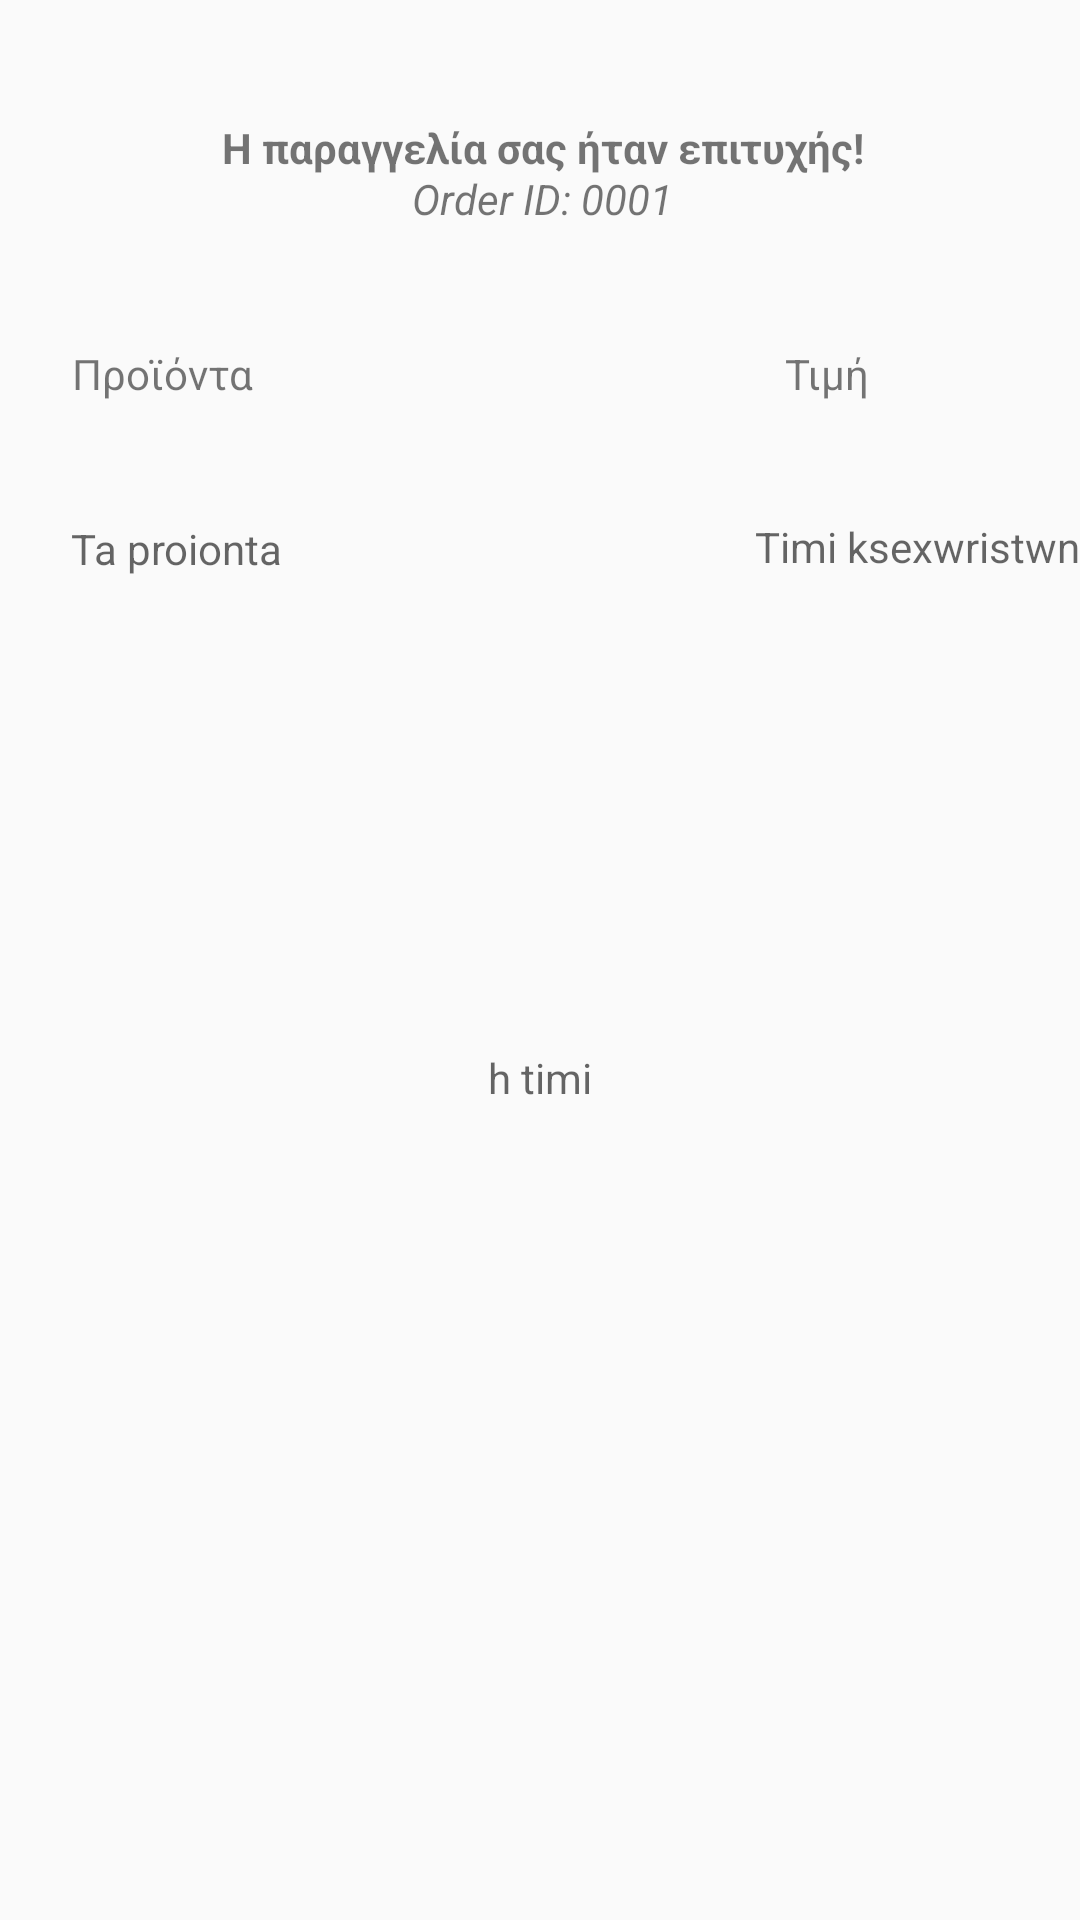

Reconstruct the res/layout file that produces this screen, plus the resources it refers to.
<!-- AndroidManifest.xml: application theme AppTheme -->
<!-- res/layout/activity_order_details.xml -->
<?xml version="1.0" encoding="utf-8"?>
<androidx.constraintlayout.widget.ConstraintLayout xmlns:android="http://schemas.android.com/apk/res/android"
    xmlns:app="http://schemas.android.com/apk/res-auto"
    xmlns:tools="http://schemas.android.com/tools"
    android:layout_width="match_parent"
    android:layout_height="match_parent"
    tools:context=".OrderDetails">

    <TextView
        android:id="@+id/priceView"
        android:layout_width="wrap_content"
        android:layout_height="wrap_content"
        android:hint="h timi"
        app:layout_constraintBottom_toBottomOf="parent"
        app:layout_constraintEnd_toEndOf="parent"
        app:layout_constraintStart_toStartOf="parent"
        app:layout_constraintTop_toTopOf="parent"
        app:layout_constraintVertical_bias="0.563" />

    <TextView

        android:id="@+id/indpriceview"
        android:layout_width="wrap_content"
        android:layout_height="wrap_content"
        android:hint="Timi ksexwristwn"
        app:layout_constraintBottom_toBottomOf="parent"
        app:layout_constraintEnd_toEndOf="parent"
        app:layout_constraintHorizontal_bias="1.0"
        app:layout_constraintStart_toStartOf="parent"
        app:layout_constraintTop_toTopOf="parent"
        app:layout_constraintVertical_bias="0.278" />

    <TextView
        android:id="@+id/textView21"
        android:layout_width="wrap_content"
        android:layout_height="wrap_content"
        android:text="Order ID: 0001"
        android:textStyle="italic"
        app:layout_constraintBottom_toBottomOf="parent"
        app:layout_constraintEnd_toEndOf="parent"
        app:layout_constraintHorizontal_bias="0.503"
        app:layout_constraintStart_toStartOf="parent"
        app:layout_constraintTop_toTopOf="parent"
        app:layout_constraintVertical_bias="0.091" />

    <TextView
        android:id="@+id/textView23"
        android:layout_width="wrap_content"
        android:layout_height="wrap_content"
        android:text="Τιμή"
        app:layout_constraintBottom_toBottomOf="parent"
        app:layout_constraintEnd_toEndOf="parent"
        app:layout_constraintHorizontal_bias="0.788"
        app:layout_constraintStart_toStartOf="parent"
        app:layout_constraintTop_toTopOf="parent"
        app:layout_constraintVertical_bias="0.185" />

    <TextView
        android:id="@+id/textView22"
        android:layout_width="wrap_content"
        android:layout_height="wrap_content"
        android:text="Προϊόντα"
        app:layout_constraintBottom_toBottomOf="parent"
        app:layout_constraintEnd_toEndOf="parent"
        app:layout_constraintHorizontal_bias="0.08"
        app:layout_constraintStart_toStartOf="parent"
        app:layout_constraintTop_toTopOf="parent"
        app:layout_constraintVertical_bias="0.185" />

    <TextView
        android:id="@+id/orderSuccess"
        android:layout_width="wrap_content"
        android:layout_height="wrap_content"
        android:text="Η παραγγελία σας ήταν επιτυχής!"
        android:textStyle="bold"
        app:layout_constraintBottom_toBottomOf="parent"
        app:layout_constraintEnd_toEndOf="parent"
        app:layout_constraintHorizontal_bias="0.507"
        app:layout_constraintStart_toStartOf="parent"
        app:layout_constraintTop_toTopOf="parent"
        app:layout_constraintVertical_bias="0.064" />

    <TextView
        android:id="@+id/listView"
        android:layout_width="wrap_content"
        android:layout_height="wrap_content"
        android:hint="Ta proionta"
        app:layout_constraintBottom_toBottomOf="parent"
        app:layout_constraintEnd_toEndOf="parent"
        app:layout_constraintHorizontal_bias="0.082"
        app:layout_constraintStart_toStartOf="parent"
        app:layout_constraintTop_toTopOf="parent"
        app:layout_constraintVertical_bias="0.279" />

</androidx.constraintlayout.widget.ConstraintLayout>
<!-- resources referenced by this layout -->
<resources>
  <style name="AppTheme" parent="Theme.AppCompat.Light.NoActionBar">
          
          <item name="colorPrimary">@color/colorPrimary</item>
          <item name="colorPrimaryDark">@color/colorPrimaryDark</item>
          <item name="colorAccent">@color/colorAccent</item>
      </style>
  <!-- not gathered from this repository: default colours our renderer supplied (Android Studio template values) -->
  <color name="colorPrimary">#FF6200EE</color>
  <color name="colorPrimaryDark">#FF3700B3</color>
  <color name="colorAccent">#FF03DAC5</color>
</resources>
